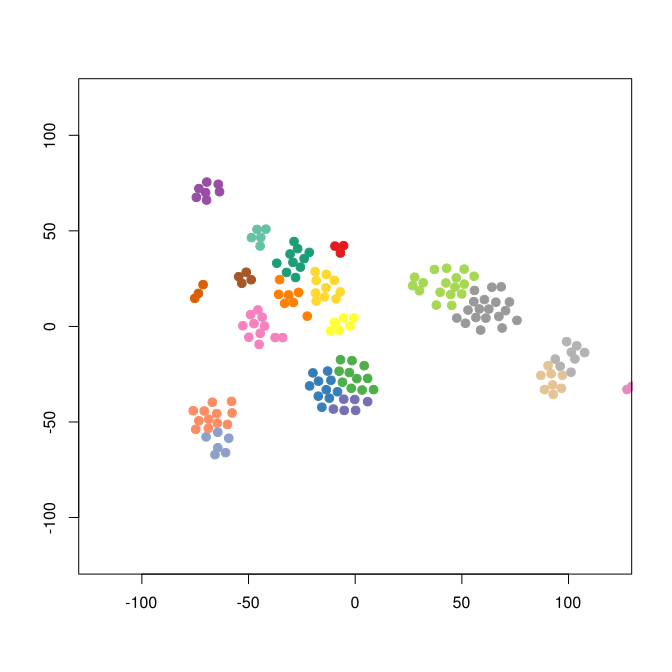

Source data for this figure (header and first rows):
smile	binding.affinity
[H]OC(=O)C1=C([H])C2=C(OC([H])([H])C3=C(…	4050
[H]OC(=O)C1=C([H])C2=C(OC([H])([H])C3=C(…	850
[H]OC(=O)C1=C([H])C2=C(OC([H])([H])C3=C(…	1400
[H]OC(=O)C1=C([H])C2=C(C([H])=C1[H])[C@]…	370
[H]OC(=O)C1=C([H])C2=C(OC([H])([H])C3=C(…	2200
[H]OC(=O)C1=C([H])C2=C(OC([H])([H])C3=C(…	2400
[H]OC(=O)C1=C([H])C2=C(OC([H])([H])C3=C(…	830
[H]OC(=O)C1=C(N=C(\C(=C(\O[H])OC([H])([H…	1000
[H]OC(=O)C1=C([H])C([H])=C([H])C([H])=C1…	700
[H]O\C(OC([H])([H])C([H])([H])[H])=C1\C(…	1000
[H]O\C(OC([H])([H])C([H])([H])[H])=C1\C(…	240
[H]O\C(OC([H])([H])[H])=C1\C(=NC(=C(C(=O…	270
[H]O\C(OC([H])([H])C([H])([H])[H])=C1\C(…	1000
[H]C1=C([H])N(C([H])=N1)C1=C([H])C([H])=…	640
[H]O\C(OC([H])([H])C([H])([H])[H])=C1\C(…	300
[H]O\C(OC([H])([H])C([H])([H])[H])=C1\C(…	280
[H]O\C(OC([H])([H])C([H])([H])[H])=C1\C(…	170
[H]O\C(OC([H])([H])C([H])([H])[H])=C1\C(…	730
[H]O\C(OC([H])([H])C([H])([H])[H])=C1\C(…	1000
[H]O\C(OC([H])([H])C([H])([H])[H])=C1\C(…	400
[H]O\C(OC([H])([H])[H])=C1\C(=NC(=C(C(=O…	260
[H]C1=C([H])N(C([H])=N1)C1=C([H])C([H])=…	1000
[H]O\C(OC([H])([H])C([H])([H])[H])=C1\C(…	220
[H]O\C(OC([H])([H])C([H])(C([H])([H])[H]…	1000
[H]OC(=O)C1=C([H])C([H])=C(OC([H])([H])C…	1350
[H]O\C(OC([H])([H])C([H])([H])[H])=C1\C(…	1000
[H]OC(=O)C1=C([H])C2=C(C([H])=C(S2)C([H]…	13
[H]OC(=O)[C@]1([H])C([H])([H])C2=C(C([H]…	26
[H]N(C(=O)C1=C([H])C2=C(N1[H])C([H])=C([…	40
[H]N(C(=O)C1=C([H])C2=C(N1[H])C([H])=C([…	7
[H]N(C(=O)C1=C([H])C([H])=C(Cl)S1)C([H])…	600
[H]N(C(=O)C1=C([H])C([H])=C(Cl)N=C1[H])C…	3000
[H]N(C(=O)C1=C([H])C([H])=C(S1)C([H])([H…	1300
[H]N(C(=O)C1=C([H])C([H])=C(Cl)S1)C([H])…	200
[H]N(C(=O)C1=C(Cl)C2=C(S1)C([H])=C([H])C…	300
[H]N(C(=O)C1=C([H])C(Br)=C(Br)S1)C([H])(…	400
[H]N(C(=O)C1=C([H])C([H])=C(Cl)S1)C([H])…	200
[H]N(C(=O)C1=C([H])C([H])=C([H])S1)C([H]…	3000
[H]N(C(=O)C1=C([H])C2=C(N1[H])C([H])=C([…	27
[H]N(C(=O)C1=C([H])C([H])=C(Cl)N=C1[H])C…	3000
[H]N(C(=O)C1=C([H])C2=C(O1)C([H])=C([H])…	300
[H]N(C(=O)C1=C([H])C2=C(N1[H])C([H])=C([…	50
[H]N(C(=O)C1=C([H])C([H])=C(Cl)S1)C([H])…	2000
[H]N(C(=O)C1=C([H])C([H])=C(Cl)S1)C([H])…	200
[H]N(C(=O)C1=C([H])C([H])=C(Cl)N=C1[H])C…	8000
[H]N(C(=O)C1=C([H])C2=C(S1)C([H])=C([H])…	100
[H]N(C(=O)C1=C([H])C([H])=C(Cl)S1)C([H])…	70
[H]N(C(=O)C1=C([H])C([H])=C(C([H])=C1[H]…	700
[H]N(C(=O)C1=C([H])C([H])=C(Cl)C([H])=C1…	800
[H]N(C(=O)C1=C([H])C([H])=C(SC([H])([H])…	500
[H]N(C(=O)C1=C([H])C([H])=C(I)C([H])=C1[…	550
[H]N(C(=O)C1=C([H])C([H])=C(Cl)C([H])=C1…	100
[H]N(C(=O)C1=C([H])C([H])=C(Cl)C([H])=C1…	5000
[H]N(C(=O)C1=C([H])C(=C([H])C([H])=C1[H]…	4000
[H]N(C(=O)C1=C([H])C([H])=C(Cl)C([H])=C1…	5000
[H]OC1=C(C(=C2N=C(SC2=C1C([H])([H])[H])N…	2
[H]OC1=C(C(=C2N=C(SC2=C1C([H])([H])[H])N…	100
[H]OC1=C(C(=C2N=C(SC2=C1C([H])([H])[H])N…	650
[H]OC1=C2C([H])=C([H])C([H])=C([H])C2=C2…	4000
[H]OC1=C(OC([H])([H])[H])C(=C2N=C(SC2=C1…	1300
... 105 more rows
